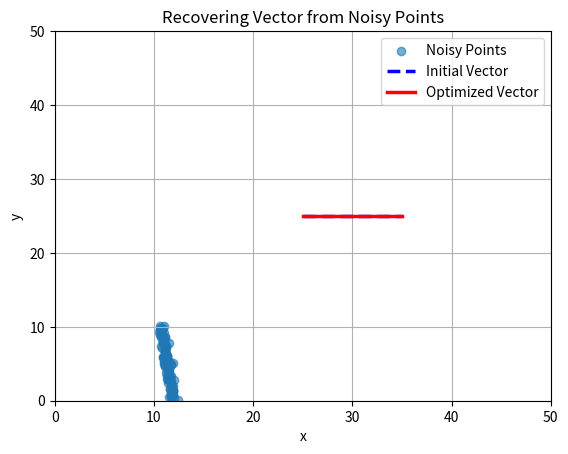

Python code for this plot:
import numpy as np
import matplotlib.pyplot as plt
from scipy.optimize import minimize

# Constants
VECTOR_LENGTH = 10.0
AREA_SIZE = 50.0
NUM_POINTS = 100
NOISE_STD = 0.2

# Function to get the vector's endpoints given its parameters (position and orientation)
def vector_endpoints(params):
    """Calculate the endpoints of the vector given translation and rotation."""
    x, y, theta = params
    x_end = x + VECTOR_LENGTH * np.cos(theta)
    y_end = y + VECTOR_LENGTH * np.sin(theta)
    return np.array([x, y]), np.array([x_end, y_end])

# Objective function to minimize the sum of distances of points to the vector
def objective(params):
    """Objective function to minimize. Calculate the total distance of all points to the vector."""
    start, end = vector_endpoints(params)
    a = end - start
    b = noisy_points - start
    cross_product = np.cross(a, b)
    dot_product = np.dot(a, np.transpose(b))
    distance_to_line = np.abs(cross_product) / np.linalg.norm(a)
    mask = (dot_product >= 0) & (dot_product <= VECTOR_LENGTH**2)
    return np.sum(distance_to_line[mask])

# Generate a random vector within the frame
random_x = np.random.uniform(0, AREA_SIZE)
random_y = np.random.uniform(0, AREA_SIZE)
random_theta = np.random.uniform(0, 2 * np.pi)
random_end_x = random_x + VECTOR_LENGTH * np.cos(random_theta)
random_end_y = random_y + VECTOR_LENGTH * np.sin(random_theta)

# Generate points from this vector with some noise
points_along_vector = np.linspace([random_x, random_y], [random_end_x, random_end_y], NUM_POINTS)
noise = np.random.normal(scale=NOISE_STD, size=(NUM_POINTS, 2))
noisy_points = points_along_vector + noise

# Initial guess (vector initialized in the middle)
initial_guess = [AREA_SIZE / 2, AREA_SIZE / 2, 0]

# Optimize
result = minimize(objective, initial_guess)

# Extract optimized values
optimized_start, optimized_end = vector_endpoints(result.x)

# Visualization
plt.scatter(noisy_points[:, 0], noisy_points[:, 1], label="Noisy Points", alpha=0.6)
plt.plot([AREA_SIZE / 2, AREA_SIZE / 2 + VECTOR_LENGTH], [AREA_SIZE / 2, AREA_SIZE / 2], 'b--', label="Initial Vector", linewidth=2.5)
plt.plot([optimized_start[0], optimized_end[0]], [optimized_start[1], optimized_end[1]], color='red', label="Optimized Vector", linewidth=2.5)
plt.legend()
plt.title("Recovering Vector from Noisy Points")
plt.xlabel("x")
plt.ylabel("y")
plt.axis([0, AREA_SIZE, 0, AREA_SIZE])
plt.grid(True)
plt.show()
